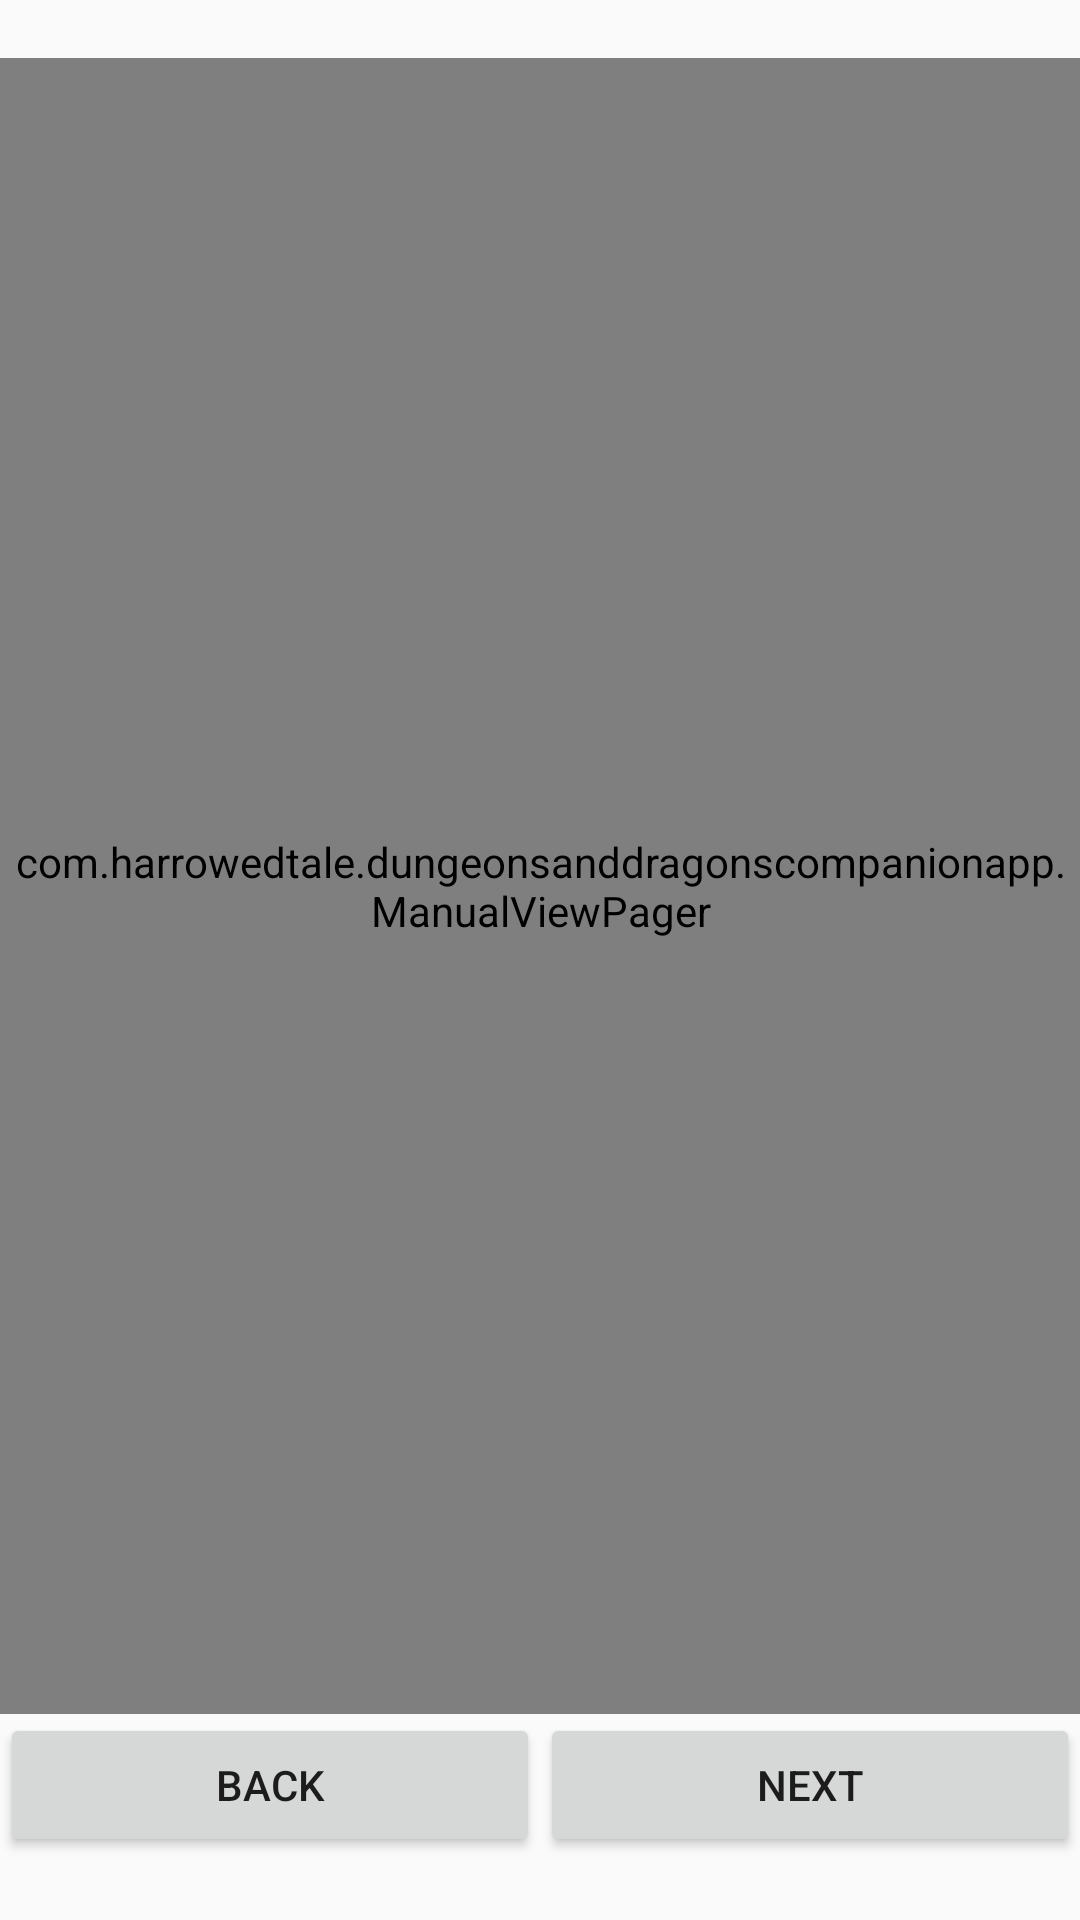

The Android layout XML behind this screen, and the referenced resources:
<!-- AndroidManifest.xml: application theme AppTheme -->
<!-- res/layout/activity_new_user_wizard.xml -->
<?xml version="1.0" encoding="utf-8"?>
<android.support.constraint.ConstraintLayout xmlns:android="http://schemas.android.com/apk/res/android"
    xmlns:app="http://schemas.android.com/apk/res-auto"
    xmlns:tools="http://schemas.android.com/tools"
    android:layout_width="match_parent"
    android:layout_height="match_parent"
    tools:context=".NewUserWizard">

    <android.support.v4.widget.NestedScrollView
        android:id="@+id/nestedScrollView"
        android:layout_width="match_parent"
        android:layout_height="608dp"
        android:layout_marginTop="?android:attr/actionBarSize"
        android:fillViewport="true"
        app:layout_constraintBottom_toTopOf="@+id/linearLayout2"
        app:layout_constraintTop_toTopOf="parent">

        <com.harrowedtale.dungeonsanddragonscompanionapp.ManualViewPager
            android:id="@+id/view_pager_main"
            android:enabled="false"
            android:layout_width="wrap_content"
            android:layout_height="match_parent"
            android:layout_marginTop="?android:attr/actionBarSize" />
    </android.support.v4.widget.NestedScrollView>

    <LinearLayout
        android:id="@+id/linearLayout2"
        android:layout_width="match_parent"
        android:layout_height="162dp"
        android:orientation="horizontal"
        app:layout_constraintBottom_toBottomOf="parent"
        app:layout_constraintEnd_toEndOf="parent"
        app:layout_constraintStart_toStartOf="parent"
        app:layout_constraintTop_toBottomOf="@+id/nestedScrollView">

        <Button
            android:id="@+id/back_button"
            android:layout_width="wrap_content"
            android:layout_height="wrap_content"
            android:layout_weight="1"
            android:text="Back" />

        <Button
            android:id="@+id/next_button"
            android:layout_width="wrap_content"
            android:layout_height="wrap_content"
            android:layout_weight="1"
            android:text="Next" />
    </LinearLayout>

</android.support.constraint.ConstraintLayout>
<!-- resources referenced by this layout -->
<resources>
  <style name="AppTheme" parent="Theme.AppCompat.Light.DarkActionBar">
          
          <item name="colorPrimary">@color/colorPrimary</item>
          <item name="colorPrimaryDark">@color/colorPrimaryDark</item>
          <item name="colorAccent">@color/colorAccent</item>
      </style>
  <color name="colorPrimary">#6d1b1b</color>
  <color name="colorPrimaryDark">#00574B</color>
  <color name="colorAccent">#e8bebe</color>
</resources>
